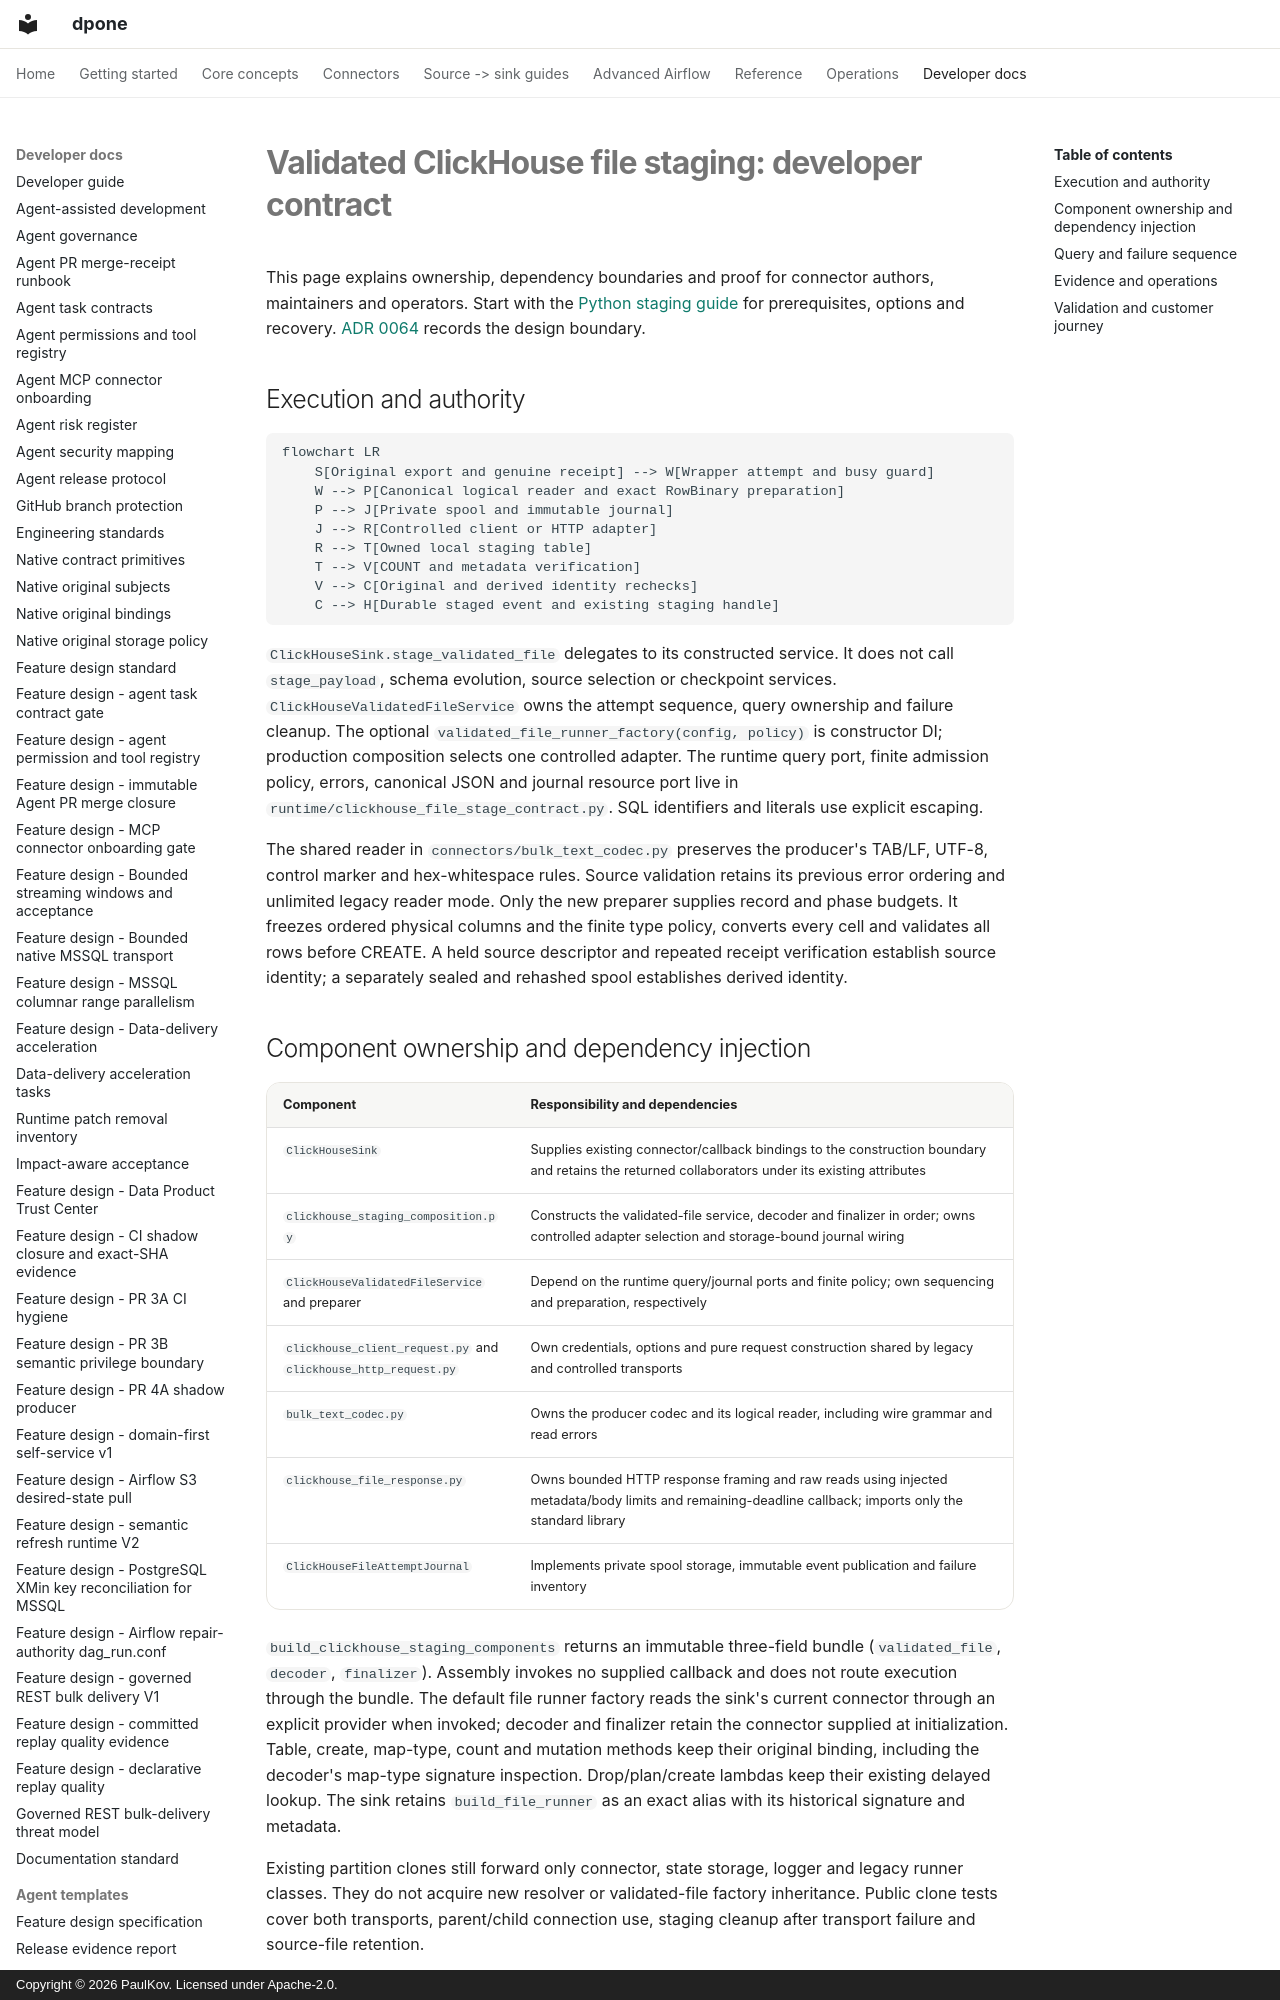

repository: PaulKov/dpone · page: developer-validated-clickhouse-file-staging/index.html · generator: mkdocs · copyright: Copyright © 2026 PaulKov. Licensed under Apache-2.0.

# Validated ClickHouse file staging: developer contract

This page explains ownership, dependency boundaries and proof for connector authors,
maintainers and operators. Start with the [Python staging guide](validated-clickhouse-file-staging.md)
for prerequisites, options and recovery. [ADR 0064](adr/0064-validated-file-clickhouse-staging.md)
records the design boundary.

## Execution and authority

```mermaid
flowchart LR
    S[Original export and genuine receipt] --> W[Wrapper attempt and busy guard]
    W --> P[Canonical logical reader and exact RowBinary preparation]
    P --> J[Private spool and immutable journal]
    J --> R[Controlled client or HTTP adapter]
    R --> T[Owned local staging table]
    T --> V[COUNT and metadata verification]
    V --> C[Original and derived identity rechecks]
    C --> H[Durable staged event and existing staging handle]
```

`ClickHouseSink.stage_validated_file` delegates to its constructed service. It does not
call `stage_payload`, schema evolution, source selection or checkpoint services.
`ClickHouseValidatedFileService` owns the attempt sequence, query ownership and
failure cleanup. The optional `validated_file_runner_factory(config, policy)` is
constructor DI; production composition selects one controlled adapter. The runtime
query port, finite admission policy, errors, canonical JSON and journal resource port
live in `runtime/clickhouse_file_stage_contract.py`. SQL identifiers and literals use
explicit escaping.

The shared reader in `connectors/bulk_text_codec.py` preserves the producer's TAB/LF, UTF-8, control
marker and hex-whitespace rules. Source validation retains its previous error
ordering and unlimited legacy reader mode. Only the new preparer supplies record
and phase budgets. It freezes ordered physical columns and the finite type policy,
converts every cell and validates all rows before CREATE. A held source descriptor
and repeated receipt verification establish source identity; a separately sealed
and rehashed spool establishes derived identity.
